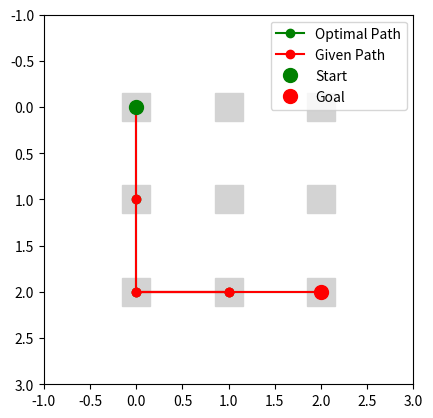

Recreate this plot in Python.
def find_paths(matrix, start, goal):
    def dfs(current, path):
        if current == goal:
            paths.append(path)
            return
        for direction in [(0, 1), (1, 0), (0, -1), (-1, 0)]:
            next_cell = (current[0] + direction[0], current[1] + direction[1])
            if next_cell in matrix and next_cell not in path:
                dfs(next_cell, path + [next_cell])

    paths = []
    dfs(start, [start])
    return paths

def compare_paths(optimal_paths, given_path):
    def count_common_arcs(path1, path2):
        return sum(1 for arc in zip(path1, path1[1:]) if arc in zip(path2, path2[1:]))

    max_common_arcs = 0
    best_path = None
    for optimal_path in optimal_paths:
        common_arcs = count_common_arcs(optimal_path, given_path)
        if common_arcs > max_common_arcs:
            max_common_arcs = common_arcs
            best_path = optimal_path

    accuracy = max_common_arcs / (len(given_path) - 1)
    return accuracy, best_path

# Example usage
matrix = [(0, 0), (0, 1), (0, 2), (1, 0), (1, 1), (1, 2), (2, 0), (2, 1), (2, 2)]
start = (0, 0)
goal = (2, 2)
optimal_paths = find_paths(matrix, start, goal)
print(f"Optimal Paths: {optimal_paths}")
given_path = [(0, 0), (1, 0), (2, 0), (2, 1), (2, 0), (2, 1), (2, 2)]
accuracy, best_path = compare_paths(optimal_paths, given_path)
print(f"Given Path: {given_path}")
print(f"Best Path: {best_path}")
print(f"Accuracy: {accuracy:.2f}")

import matplotlib.pyplot as plt

def plot_paths(matrix, best_path, given_path):
    matrix_set = set(matrix)
    fig, ax = plt.subplots()
    
    # Plot the matrix
    for cell in matrix:
        ax.plot(cell[1], cell[0], 's', color='lightgrey', markersize=20)
    
    # Plot the best optimal path
    if best_path:
        x, y = zip(*best_path)
        ax.plot(y, x, 'o-', label='Optimal Path', color='green')
    
    # Plot the given path
    x, y = zip(*given_path)
    ax.plot(y, x, 'o-', label='Given Path', color='red')
    
    # Highlight start and goal
    ax.plot(start[1], start[0], 'go', markersize=10, label='Start')
    ax.plot(goal[1], goal[0], 'ro', markersize=10, label='Goal')
    
    ax.set_xlim(-1, max(cell[1] for cell in matrix_set) + 1)
    ax.set_ylim(-1, max(cell[0] for cell in matrix_set) + 1)
    ax.invert_yaxis()
    ax.set_aspect('equal')
    ax.legend()
    plt.show()

plot_paths(matrix, best_path, given_path)